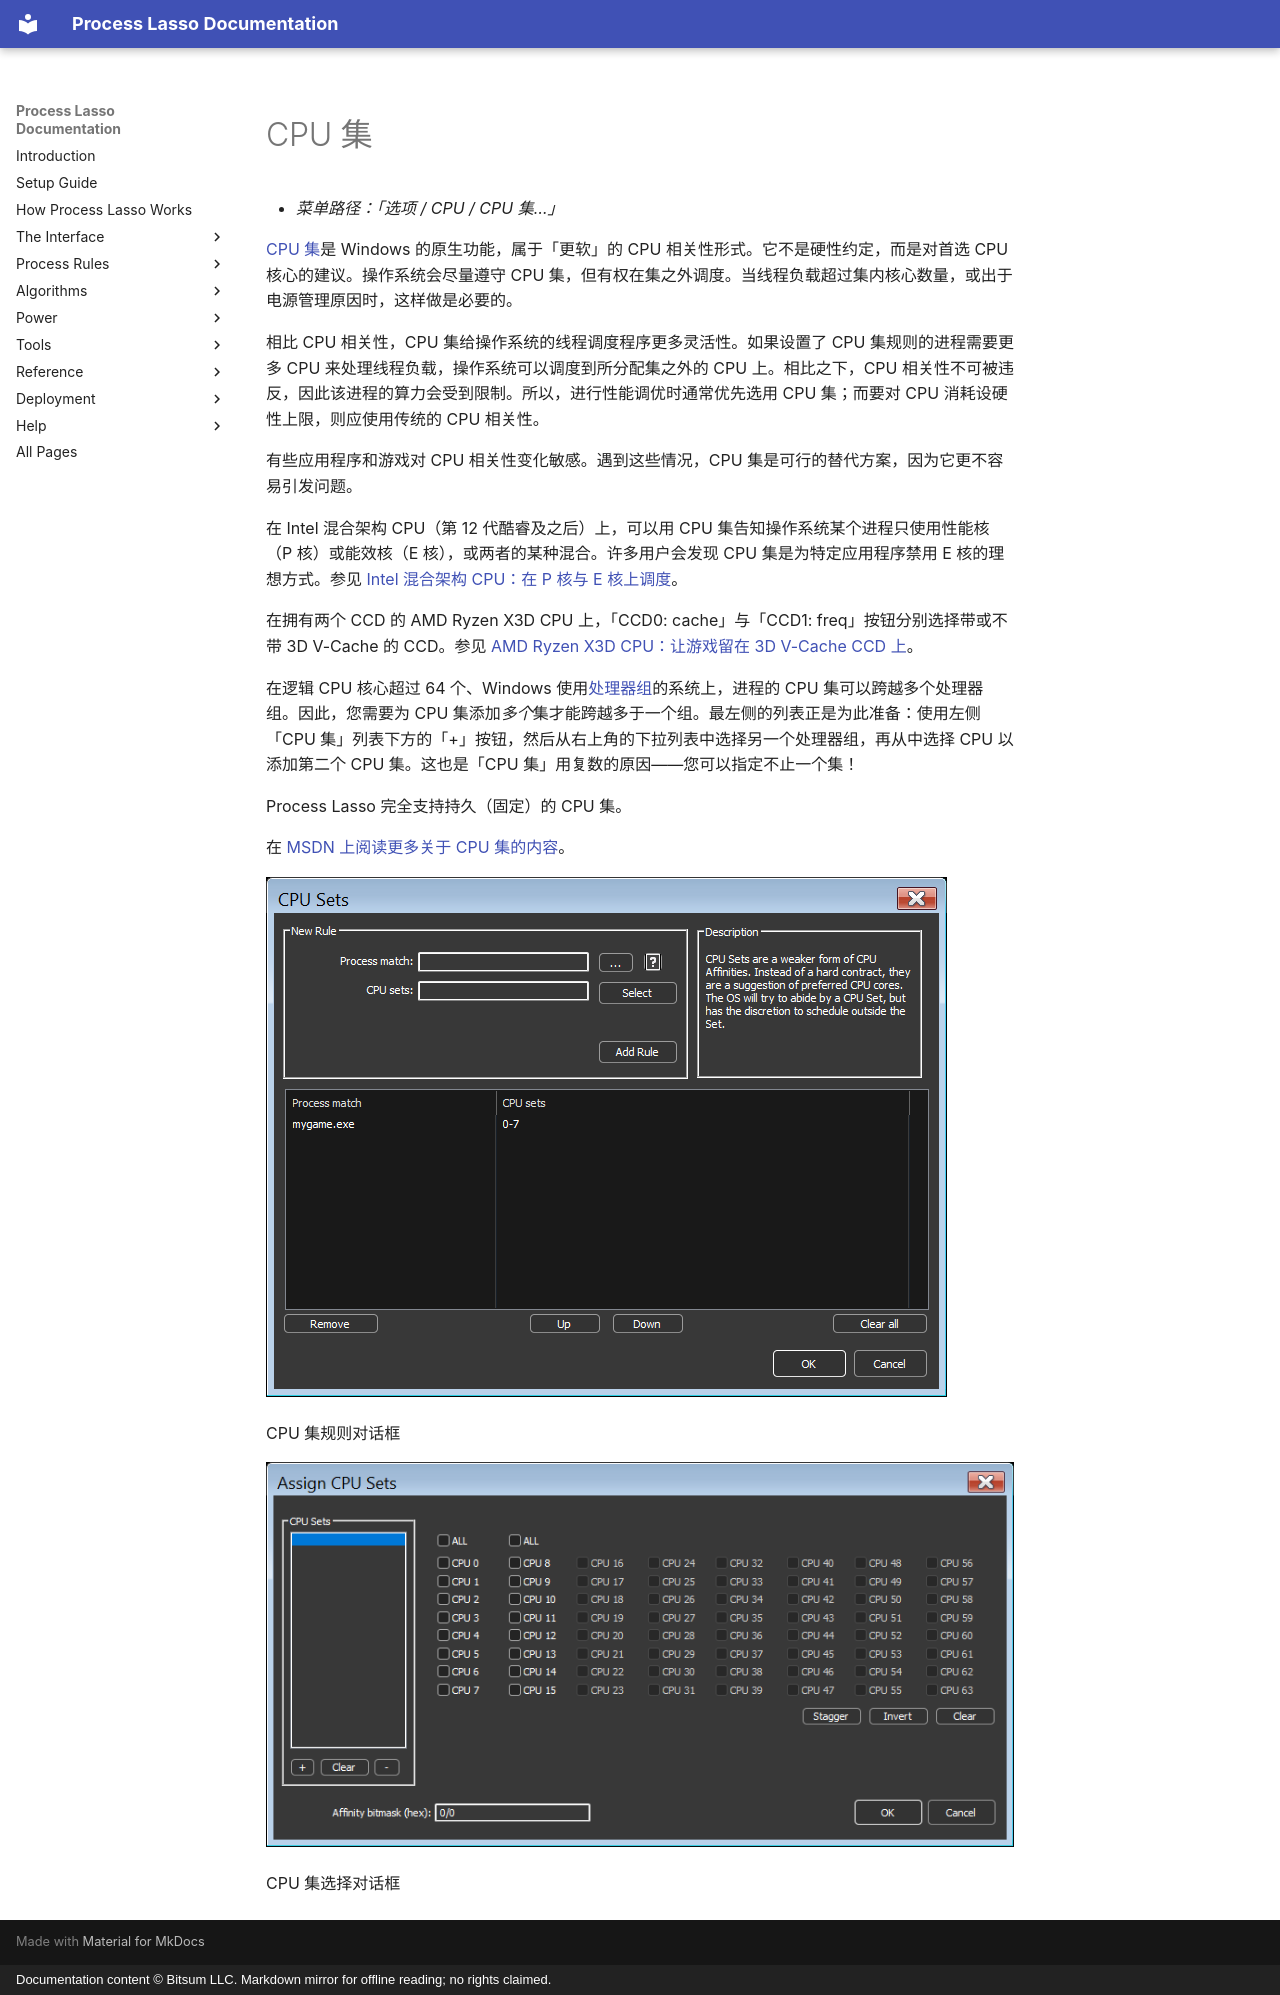

repository: Vstory/ProcessLasso-Docs · page: zh-CN/rules/cpu-sets.html · generator: mkdocs · copyright: Documentation content © Bitsum LLC. Markdown mirror for offline reading; no rights claimed.

<!-- source: https://bitsum.com/apps/process-lasso/docs/rules/cpu-sets/ -->

<a id="cpusets"></a>

<a id="cpu-sets"></a>

# CPU 集

- *菜单路径：「选项 / CPU / CPU 集…」*

[CPU 集](cpu-sets.md#cpusets)是 Windows 的原生功能，属于「更软」的 CPU 相关性形式。它不是硬性约定，而是对首选 CPU 核心的建议。操作系统会尽量遵守 CPU 集，但有权在集之外调度。当线程负载超过集内核心数量，或出于电源管理原因时，这样做是必要的。

相比 CPU 相关性，CPU 集给操作系统的线程调度程序更多灵活性。如果设置了 CPU 集规则的进程需要更多 CPU 来处理线程负载，操作系统可以调度到所分配集之外的 CPU 上。相比之下，CPU 相关性不可被违反，因此该进程的算力会受到限制。所以，进行性能调优时通常优先选用 CPU 集；而要对 CPU 消耗设硬性上限，则应使用传统的 CPU 相关性。

有些应用程序和游戏对 CPU 相关性变化敏感。遇到这些情况，CPU 集是可行的替代方案，因为它更不容易引发问题。

在 Intel 混合架构 CPU（第 12 代酷睿及之后）上，可以用 CPU 集告知操作系统某个进程只使用性能核（P 核）或能效核（E 核），或两者的某种混合。许多用户会发现 CPU 集是为特定应用程序禁用 E 核的理想方式。参见 [Intel 混合架构 CPU：在 P 核与 E 核上调度](https://bitsum.com/intel-hybrid-p-cores-e-cores/)。

在拥有两个 CCD 的 AMD Ryzen X3D CPU 上，「CCD0: cache」与「CCD1: freq」按钮分别选择带或不带 3D V-Cache 的 CCD。参见 [AMD Ryzen X3D CPU：让游戏留在 3D V-Cache CCD 上](https://bitsum.com/amd-x3d-ccd-affinity/)。

在逻辑 CPU 核心超过 64 个、Windows 使用[处理器组](https://bitsum.com/general/the-64-core-threshold-processor-groups-and-windows/)的系统上，进程的 CPU 集可以跨越多个处理器组。因此，您需要为 CPU 集添加*多个*集才能跨越多于一个组。最左侧的列表正是为此准备：使用左侧「CPU 集」列表下方的「+」按钮，然后从右上角的下拉列表中选择另一个处理器组，再从中选择 CPU 以添加第二个 CPU 集。这也是「CPU 集」用复数的原因——您可以指定不止一个集！

Process Lasso 完全支持持久（固定）的 CPU 集。

在 [MSDN 上阅读更多关于 CPU 集的内容](https://docs.microsoft.com/en-us/windows/win32/procthread/cpu-sets)。

![CPU 集规则对话框](../../media/cpu-sets-rules.png)

CPU 集规则对话框

![CPU 集选择对话框](../../media/assign-cpu-sets.png)

CPU 集选择对话框
